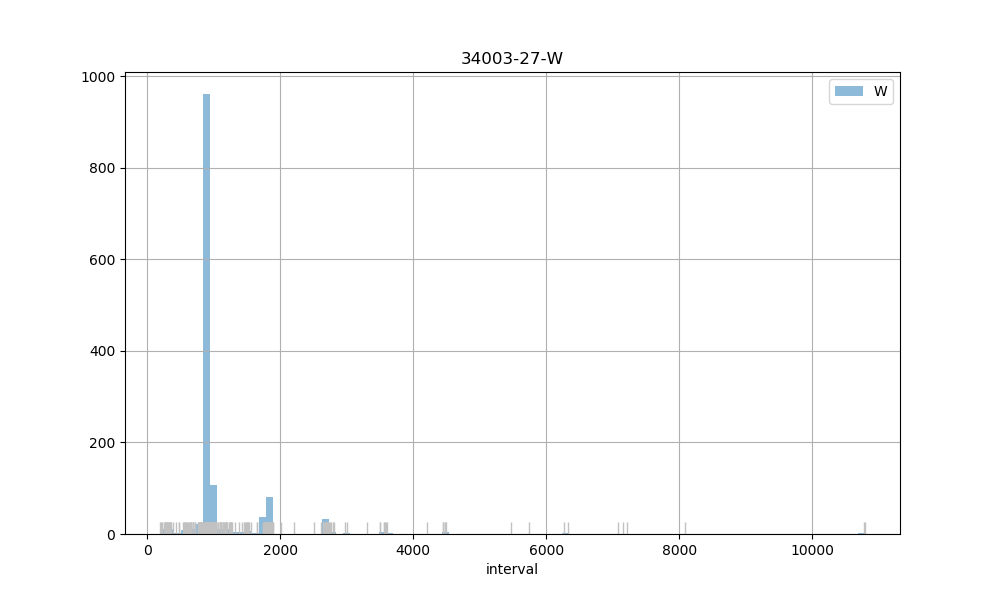

Data behind this chart, as committed beside it:
count, 1365.00
mean, 1113
std, 762.2
min, 198
25%, 885
50%, 905
75%, 938
max, 10791
